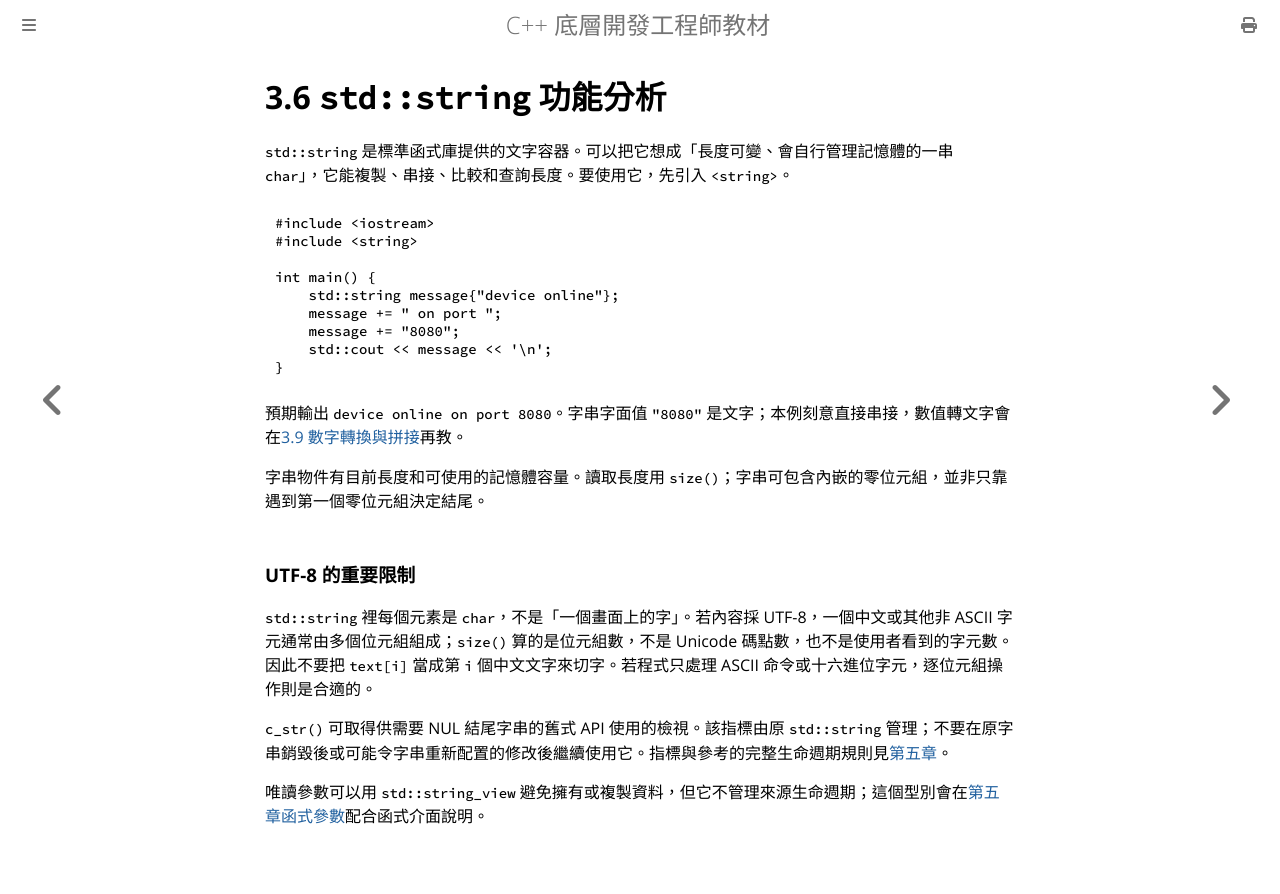

repository: haotingjet-cpu/learn-cpp · page: chapter_3/section_6.html · generator: mdbook

# 3.6 `std::string` 功能分析

`std::string` 是標準函式庫提供的文字容器。可以把它想成「長度可變、會自行管理記憶體的一串 `char`」，它能複製、串接、比較和查詢長度。要使用它，先引入 `<string>`。

```cpp
#include <iostream>
#include <string>

int main() {
    std::string message{"device online"};
    message += " on port ";
    message += "8080";
    std::cout << message << '\n';
}
```

預期輸出 `device online on port 8080`。字串字面值 `"8080"` 是文字；本例刻意直接串接，數值轉文字會在[3.9 數字轉換與拼接](section_9.md)再教。

字串物件有目前長度和可使用的記憶體容量。讀取長度用 `size()`；字串可包含內嵌的零位元組，並非只靠遇到第一個零位元組決定結尾。

### UTF-8 的重要限制

`std::string` 裡每個元素是 `char`，不是「一個畫面上的字」。若內容採 UTF-8，一個中文或其他非 ASCII 字元通常由多個位元組組成；`size()` 算的是位元組數，不是 Unicode 碼點數，也不是使用者看到的字元數。因此不要把 `text[i]` 當成第 `i` 個中文文字來切字。若程式只處理 ASCII 命令或十六進位字元，逐位元組操作則是合適的。

`c_str()` 可取得供需要 NUL 結尾字串的舊式 API 使用的檢視。該指標由原 `std::string` 管理；不要在原字串銷毀後或可能令字串重新配置的修改後繼續使用它。指標與參考的完整生命週期規則見[第五章](../chapter_5/section_4.md)。

唯讀參數可以用 `std::string_view` 避免擁有或複製資料，但它不管理來源生命週期；這個型別會在[第五章函式參數](../chapter_5/section_5.md)配合函式介面說明。
